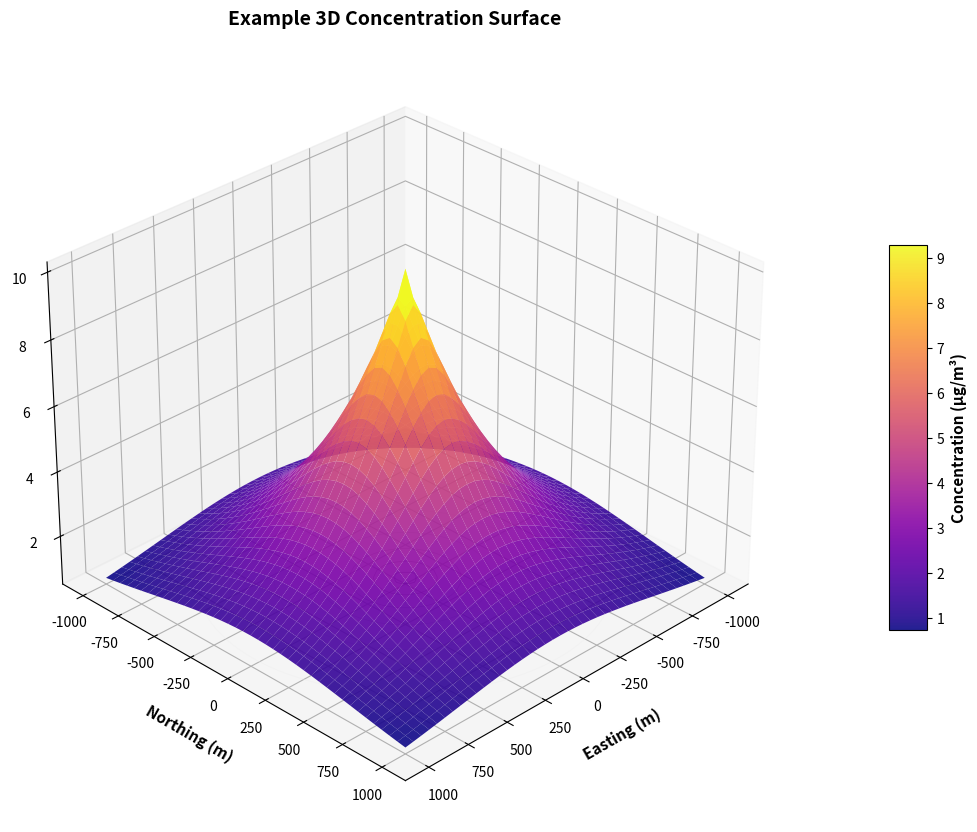
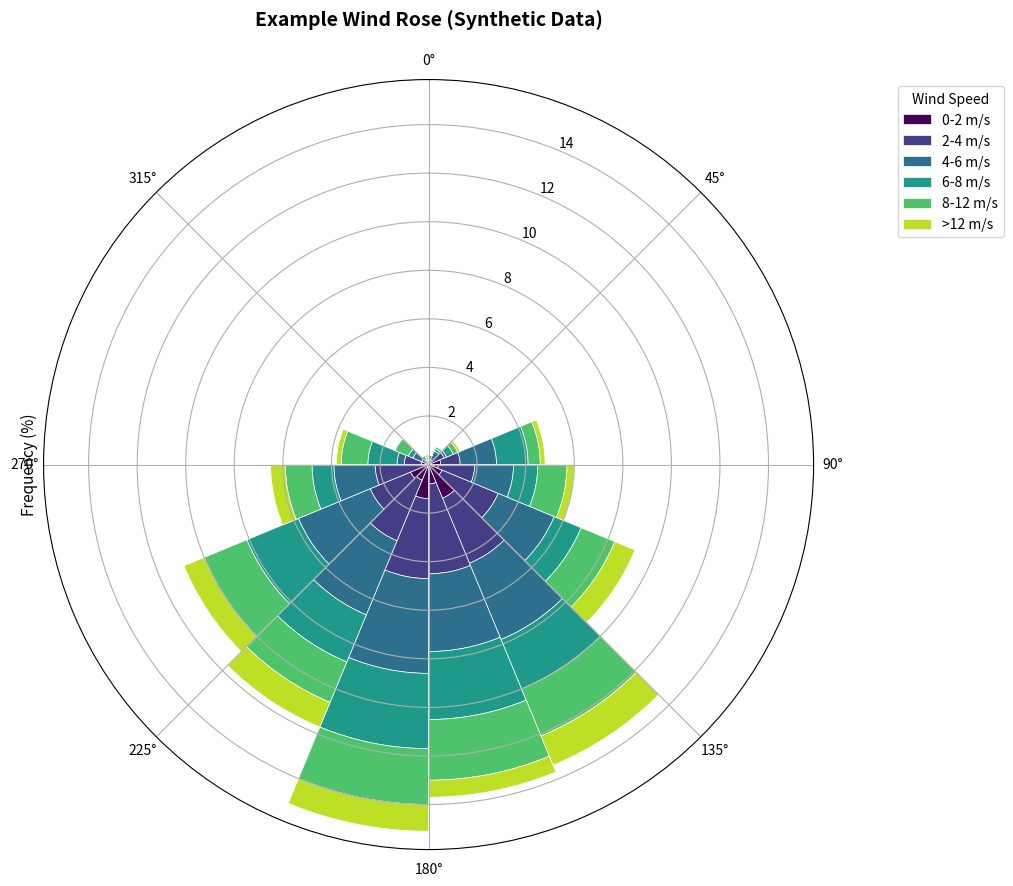
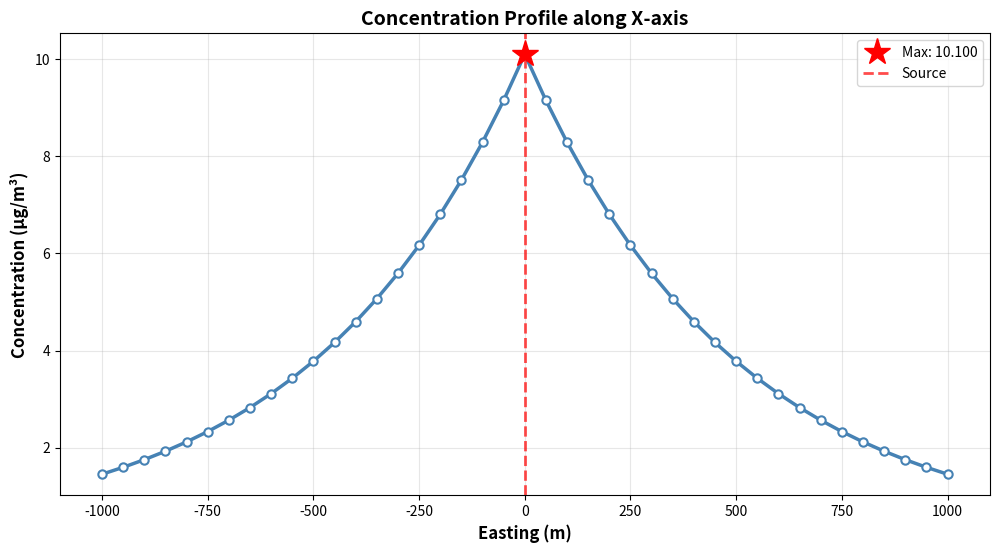

The script that saved these images, in order:
"""
PyAERMOD Advanced Visualization Tools

Advanced plotting capabilities including 3D visualizations, wind roses,
animations, and publication-quality figure generation.
"""

import numpy as np
import pandas as pd
from typing import Optional, List, Tuple, Dict
from pathlib import Path

try:
    import matplotlib.pyplot as plt
    import matplotlib.colors as mcolors
    from matplotlib import cm
    from mpl_toolkits.mplot3d import Axes3D
    HAS_MATPLOTLIB = True
except ImportError:
    HAS_MATPLOTLIB = False

try:
    from matplotlib.animation import FuncAnimation, PillowWriter
    HAS_ANIMATION = True
except ImportError:
    HAS_ANIMATION = False


class AdvancedVisualizer:
    """
    Advanced visualization tools for AERMOD results

    Provides 3D plotting, wind roses, animations, and advanced analysis plots.
    """

    @staticmethod
    def plot_3d_surface(df: pd.DataFrame,
                       title: str = "3D Concentration Surface",
                       units: str = "μg/m³",
                       colormap: str = 'plasma',
                       figsize: Tuple[int, int] = (14, 10),
                       elevation_angle: int = 30,
                       azimuth_angle: int = 45,
                       save_path: Optional[str] = None):
        """
        Create 3D surface plot of concentration field

        Args:
            df: DataFrame with X, Y, CONC columns
            title: Plot title
            units: Concentration units
            colormap: Matplotlib colormap
            figsize: Figure size
            elevation_angle: Viewing elevation (degrees)
            azimuth_angle: Viewing azimuth (degrees)
            save_path: Optional save path
        """
        if not HAS_MATPLOTLIB:
            raise ImportError("matplotlib required. Install with: pip install matplotlib")

        # Extract data
        x = df['X'].values
        y = df['Y'].values
        conc = df['CONC'].values

        # Create grid
        x_unique = np.unique(x)
        y_unique = np.unique(y)
        X, Y = np.meshgrid(x_unique, y_unique)
        Z = conc.reshape(len(y_unique), len(x_unique))

        # Create figure
        fig = plt.figure(figsize=figsize)
        ax = fig.add_subplot(111, projection='3d')

        # Surface plot
        surf = ax.plot_surface(X, Y, Z, cmap=colormap,
                              linewidth=0, antialiased=True,
                              alpha=0.9, edgecolor='none')

        # Add contour lines at base
        ax.contour(X, Y, Z, zdir='z', offset=Z.min(),
                  cmap='Greys', alpha=0.5, linewidths=0.5)

        # Colorbar
        cbar = fig.colorbar(surf, ax=ax, shrink=0.5, aspect=10, pad=0.1)
        cbar.set_label(f'Concentration ({units})', fontsize=11, fontweight='bold')

        # Labels and title
        ax.set_xlabel('Easting (m)', fontsize=11, fontweight='bold', labelpad=10)
        ax.set_ylabel('Northing (m)', fontsize=11, fontweight='bold', labelpad=10)
        ax.set_zlabel(f'Concentration ({units})', fontsize=11, fontweight='bold', labelpad=10)
        ax.set_title(title, fontsize=14, fontweight='bold', pad=20)

        # Set viewing angle
        ax.view_init(elev=elevation_angle, azim=azimuth_angle)

        # Grid
        ax.grid(True, alpha=0.3)

        if save_path:
            plt.savefig(save_path, dpi=300, bbox_inches='tight')

        return fig

    @staticmethod
    def plot_wind_rose(wind_speeds: np.ndarray,
                      wind_directions: np.ndarray,
                      title: str = "Wind Rose",
                      bins: int = 16,
                      figsize: Tuple[int, int] = (10, 10),
                      save_path: Optional[str] = None):
        """
        Create wind rose diagram

        Args:
            wind_speeds: Array of wind speeds (m/s)
            wind_directions: Array of wind directions (degrees from N)
            title: Plot title
            bins: Number of direction bins
            figsize: Figure size
            save_path: Optional save path
        """
        if not HAS_MATPLOTLIB:
            raise ImportError("matplotlib required")

        # Create figure with polar projection
        fig = plt.figure(figsize=figsize)
        ax = fig.add_subplot(111, projection='polar')

        # Define speed bins
        speed_bins = [0, 2, 4, 6, 8, 12, 100]  # m/s
        speed_labels = ['0-2', '2-4', '4-6', '6-8', '8-12', '>12']
        colors = plt.cm.viridis(np.linspace(0, 0.9, len(speed_bins)-1))

        # Direction bins
        dir_bins = np.linspace(0, 360, bins+1)
        dir_centers = (dir_bins[:-1] + dir_bins[1:]) / 2
        dir_width = 2 * np.pi / bins

        # Calculate frequencies
        for i, (speed_min, speed_max) in enumerate(zip(speed_bins[:-1], speed_bins[1:])):
            # Filter by speed
            mask = (wind_speeds >= speed_min) & (wind_speeds < speed_max)
            directions_subset = wind_directions[mask]

            # Count in each direction bin
            counts, _ = np.histogram(directions_subset, bins=dir_bins)
            frequencies = 100 * counts / len(wind_directions)

            # Plot
            ax.bar(np.radians(dir_centers), frequencies, width=dir_width,
                  bottom=np.sum([100 * np.histogram(wind_directions[(wind_speeds >= speed_bins[j]) &
                                                                     (wind_speeds < speed_bins[j+1])],
                                                    bins=dir_bins)[0] / len(wind_directions)
                                for j in range(i)], axis=0) if i > 0 else 0,
                  color=colors[i], label=f'{speed_labels[i]} m/s',
                  edgecolor='white', linewidth=0.5)

        # Formatting
        ax.set_theta_zero_location('N')
        ax.set_theta_direction(-1)  # Clockwise
        ax.set_title(title, fontsize=14, fontweight='bold', pad=20)
        ax.legend(loc='upper left', bbox_to_anchor=(1.1, 1.0), title='Wind Speed')
        ax.set_ylabel('Frequency (%)', fontsize=11)

        if save_path:
            plt.savefig(save_path, dpi=300, bbox_inches='tight')

        return fig

    @staticmethod
    def plot_concentration_profile(df: pd.DataFrame,
                                   direction: str = 'x',
                                   cross_coord: float = 0.0,
                                   title: Optional[str] = None,
                                   figsize: Tuple[int, int] = (12, 6),
                                   save_path: Optional[str] = None):
        """
        Plot concentration profile along a line

        Args:
            df: DataFrame with X, Y, CONC columns
            direction: 'x' or 'y' for profile direction
            cross_coord: Coordinate value in perpendicular direction
            title: Plot title
            figsize: Figure size
            save_path: Optional save path
        """
        if not HAS_MATPLOTLIB:
            raise ImportError("matplotlib required")

        # Extract profile
        if direction.lower() == 'x':
            profile = df[df['Y'] == cross_coord].sort_values('X')
            x_data = profile['X']
            xlabel = 'Easting (m)'
        else:
            profile = df[df['X'] == cross_coord].sort_values('Y')
            x_data = profile['Y']
            xlabel = 'Northing (m)'

        if profile.empty:
            raise ValueError(f"No data found at {direction.upper()}={cross_coord}")

        # Create plot
        fig, ax = plt.subplots(figsize=figsize)

        ax.plot(x_data, profile['CONC'], linewidth=2.5, marker='o',
               markersize=6, color='steelblue', markerfacecolor='white',
               markeredgewidth=1.5)

        # Mark maximum
        max_idx = profile['CONC'].idxmax()
        max_x = profile.loc[max_idx, 'X' if direction.lower() == 'x' else 'Y']
        max_conc = profile.loc[max_idx, 'CONC']
        ax.plot(max_x, max_conc, 'r*', markersize=20, label=f'Max: {max_conc:.3f}')

        # Source location
        ax.axvline(0, color='red', linestyle='--', linewidth=2, alpha=0.7, label='Source')

        # Labels
        ax.set_xlabel(xlabel, fontsize=12, fontweight='bold')
        ax.set_ylabel('Concentration (μg/m³)', fontsize=12, fontweight='bold')
        if title is None:
            title = f'Concentration Profile along {direction.upper()}-axis'
        ax.set_title(title, fontsize=14, fontweight='bold')
        ax.grid(True, alpha=0.3)
        ax.legend(fontsize=10)

        if save_path:
            plt.savefig(save_path, dpi=300, bbox_inches='tight')

        return fig

    @staticmethod
    def create_comparison_grid(scenarios: Dict[str, pd.DataFrame],
                              title: str = "Scenario Comparison",
                              colormap: str = 'YlOrRd',
                              figsize: Optional[Tuple[int, int]] = None,
                              save_path: Optional[str] = None):
        """
        Create grid comparison of multiple scenarios

        Args:
            scenarios: Dict of scenario_name -> DataFrame
            title: Overall title
            colormap: Matplotlib colormap
            figsize: Figure size (auto if None)
            save_path: Optional save path
        """
        if not HAS_MATPLOTLIB:
            raise ImportError("matplotlib required")

        n_scenarios = len(scenarios)
        ncols = min(3, n_scenarios)
        nrows = (n_scenarios + ncols - 1) // ncols

        if figsize is None:
            figsize = (6 * ncols, 5 * nrows)

        fig, axes = plt.subplots(nrows, ncols, figsize=figsize)
        if n_scenarios == 1:
            axes = [axes]
        else:
            axes = axes.flatten()

        # Find global min/max for consistent scale
        all_conc = np.concatenate([df['CONC'].values for df in scenarios.values()])
        vmin, vmax = np.min(all_conc[all_conc > 0]), np.max(all_conc)

        for idx, (name, df) in enumerate(scenarios.items()):
            ax = axes[idx]

            # Extract and grid data
            x = df['X'].values
            y = df['Y'].values
            conc = df['CONC'].values

            x_unique = np.unique(x)
            y_unique = np.unique(y)
            X, Y = np.meshgrid(x_unique, y_unique)
            Z = conc.reshape(len(y_unique), len(x_unique))

            # Plot
            im = ax.contourf(X, Y, Z, levels=15, cmap=colormap,
                            norm=mcolors.LogNorm(vmin=vmin, vmax=vmax))
            ax.contour(X, Y, Z, levels=10, colors='black',
                      linewidths=0.3, alpha=0.3)

            # Source marker
            ax.plot(0, 0, 'k^', markersize=12, markeredgewidth=1.5,
                   markerfacecolor='white')

            # Labels
            ax.set_xlabel('Easting (m)', fontsize=10)
            ax.set_ylabel('Northing (m)', fontsize=10)
            ax.set_title(name, fontsize=12, fontweight='bold')
            ax.set_aspect('equal')
            ax.grid(True, alpha=0.2)

        # Hide empty subplots
        for idx in range(n_scenarios, len(axes)):
            axes[idx].axis('off')

        # Colorbar
        fig.subplots_adjust(right=0.9)
        cbar_ax = fig.add_axes([0.92, 0.15, 0.02, 0.7])
        cbar = fig.colorbar(im, cax=cbar_ax)
        cbar.set_label('Concentration (μg/m³)', fontsize=11, fontweight='bold')

        fig.suptitle(title, fontsize=16, fontweight='bold', y=0.98)
        plt.tight_layout(rect=[0, 0, 0.9, 0.96])

        if save_path:
            plt.savefig(save_path, dpi=300, bbox_inches='tight')

        return fig

    @staticmethod
    def plot_time_series_animation(dataframes: List[pd.DataFrame],
                                   timestamps: List[str],
                                   title: str = "Concentration Animation",
                                   interval: int = 500,
                                   save_path: Optional[str] = None):
        """
        Create animated time series of concentrations

        Args:
            dataframes: List of DataFrames (one per time step)
            timestamps: List of timestamp labels
            title: Animation title
            interval: Milliseconds between frames
            save_path: Path to save GIF (requires pillow)
        """
        if not HAS_MATPLOTLIB:
            raise ImportError("matplotlib required")
        if not HAS_ANIMATION:
            raise ImportError("matplotlib.animation required")

        if len(dataframes) != len(timestamps):
            raise ValueError("Number of dataframes must match number of timestamps")

        # Setup figure
        fig, ax = plt.subplots(figsize=(10, 8))

        # Find global bounds
        all_conc = np.concatenate([df['CONC'].values for df in dataframes])
        vmin, vmax = np.min(all_conc[all_conc > 0]), np.max(all_conc)

        # Get first frame data
        df = dataframes[0]
        x_unique = np.unique(df['X'].values)
        y_unique = np.unique(df['Y'].values)
        X, Y = np.meshgrid(x_unique, y_unique)

        def update(frame):
            ax.clear()
            df = dataframes[frame]

            # Grid data
            Z = df['CONC'].values.reshape(len(y_unique), len(x_unique))

            # Plot
            im = ax.contourf(X, Y, Z, levels=15, cmap='YlOrRd',
                            norm=mcolors.LogNorm(vmin=vmin, vmax=vmax))
            ax.contour(X, Y, Z, levels=10, colors='black',
                      linewidths=0.3, alpha=0.3)

            # Source
            ax.plot(0, 0, 'k^', markersize=15, markeredgewidth=2,
                   markerfacecolor='white')

            # Labels
            ax.set_xlabel('Easting (m)', fontsize=12, fontweight='bold')
            ax.set_ylabel('Northing (m)', fontsize=12, fontweight='bold')
            ax.set_title(f'{title} - {timestamps[frame]}',
                        fontsize=14, fontweight='bold')
            ax.set_aspect('equal')
            ax.grid(True, alpha=0.3)

            return im,

        # Create animation
        anim = FuncAnimation(fig, update, frames=len(dataframes),
                           interval=interval, blit=False)

        if save_path:
            writer = PillowWriter(fps=1000//interval)
            anim.save(save_path, writer=writer)

        return anim


# Example usage and demonstrations
if __name__ == "__main__":
    print("PyAERMOD Advanced Visualization Tools")
    print("=" * 70)
    print()

    print("Available visualization functions:")
    print("  1. plot_3d_surface()       - 3D surface plots of concentration")
    print("  2. plot_wind_rose()        - Wind rose diagrams")
    print("  3. plot_concentration_profile() - Cross-section profiles")
    print("  4. create_comparison_grid() - Side-by-side scenario comparison")
    print("  5. plot_time_series_animation() - Animated time series")
    print()

    # Generate sample data for demonstration
    print("Generating sample data...")

    x = np.linspace(-1000, 1000, 41)
    y = np.linspace(-1000, 1000, 41)
    X, Y = np.meshgrid(x, y)

    # Gaussian plume approximation
    distance = np.sqrt(X**2 + Y**2)
    conc = 10 * np.exp(-distance/500) + 0.1

    df_sample = pd.DataFrame({
        'X': X.flatten(),
        'Y': Y.flatten(),
        'CONC': conc.flatten()
    })

    print("✓ Sample data created")
    print()

    # Example: 3D plot
    print("Example 1: Creating 3D surface plot...")
    viz = AdvancedVisualizer()
    fig = viz.plot_3d_surface(
        df_sample,
        title="Example 3D Concentration Surface",
        save_path="example_3d_surface.png"
    )
    print("✓ Saved: example_3d_surface.png")
    plt.close(fig)
    print()

    # Example: Wind rose (with synthetic data)
    print("Example 2: Creating wind rose...")
    np.random.seed(42)
    wind_speeds = np.random.gamma(3, 2, 1000)  # Realistic speed distribution
    wind_directions = np.random.normal(180, 60, 1000) % 360  # Predominantly from S

    fig = viz.plot_wind_rose(
        wind_speeds,
        wind_directions,
        title="Example Wind Rose (Synthetic Data)",
        save_path="example_wind_rose.png"
    )
    print("✓ Saved: example_wind_rose.png")
    plt.close(fig)
    print()

    # Example: Profile plot
    print("Example 3: Creating concentration profile...")
    fig = viz.plot_concentration_profile(
        df_sample,
        direction='x',
        cross_coord=0.0,
        save_path="example_profile.png"
    )
    print("✓ Saved: example_profile.png")
    plt.close(fig)
    print()

    print("=" * 70)
    print("Advanced visualization examples completed!")
    print()
    print("Integration with AERMOD results:")
    print("  from pyaermod_advanced_viz import AdvancedVisualizer")
    print("  viz = AdvancedVisualizer()")
    print("  fig = viz.plot_3d_surface(concentration_df)")
    print()
